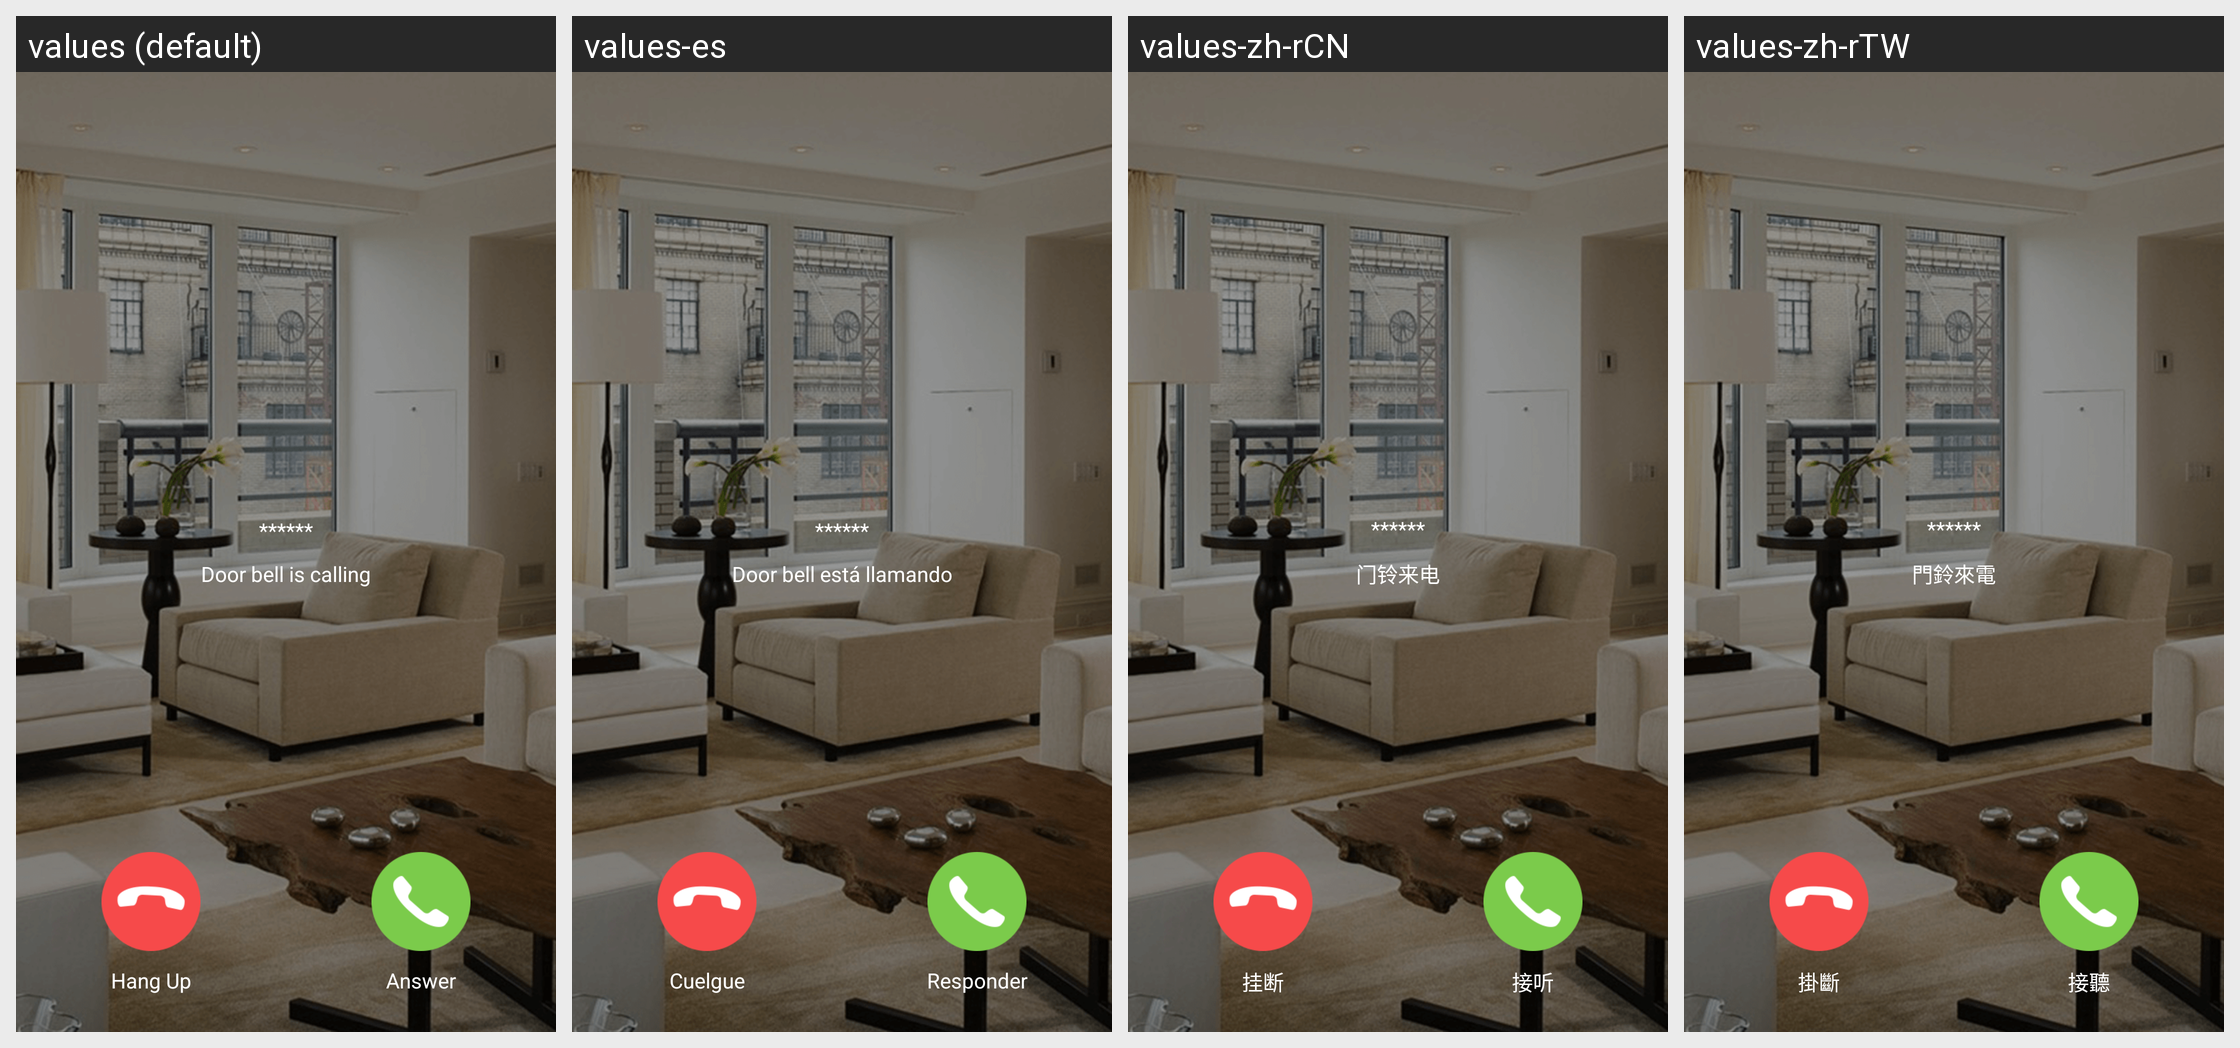

The same Android screen rendered under several of its app's locales, left to right. List the strings drawn on it with the default value and each locale's translation.
Android screen res/layout/activity_devbc_calltoanswer.xml rendered under 4 locales, left to right: values (default), values-es, values-zh-rCN, values-zh-rTW. Device: Nexus 5 (rendered at 1080×1920; each locale shown at half size, 540×960, under a caption strip naming it); theme AppCompatNoActionBarFullScreenTranslucent.
Other locales in the repository, not shown: values-iw-rIL, values-ja, values-ko.
Strings drawn on this screen, with the default value and each locale's value (text and hints the layout hard-codes, and strings that could not be matched under every locale, appear in the picture but are not listed):

Cateyemini_Title_Doorbellcalls
  values: Door bell is calling
  values-es: Door bell está llamando
  values-zh-rCN: 门铃来电
  values-zh-rTW: 門鈴來電

CateEye_Ring_Hangup
  values: Hang Up
  values-es: Cuelgue
  values-zh-rCN: 挂断
  values-zh-rTW: 掛斷

CateEye_Ring_Connect
  values: Answer
  values-es: Responder
  values-zh-rCN: 接听
  values-zh-rTW: 接聽
